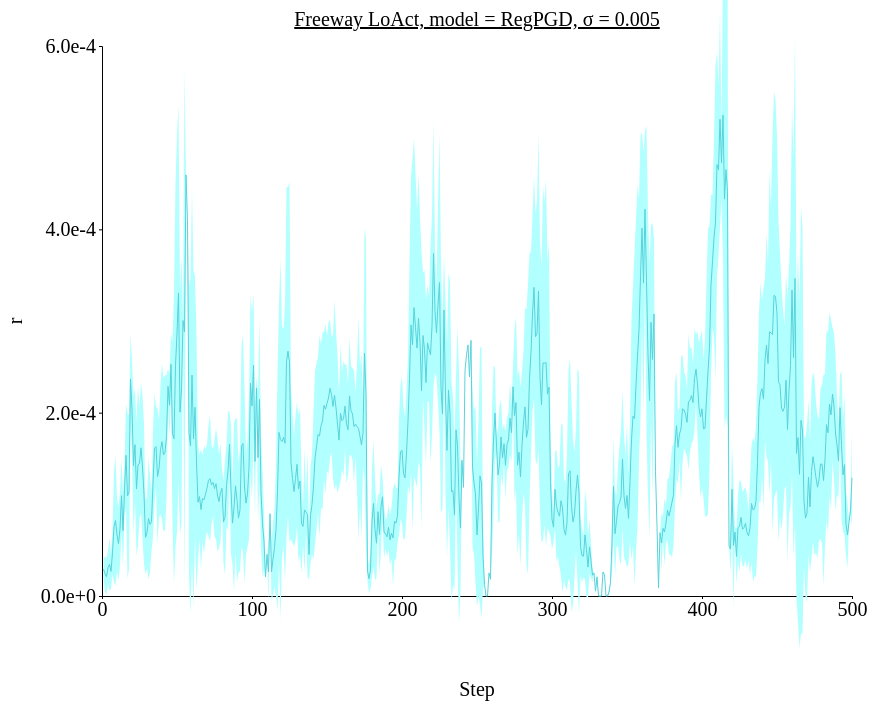
D3 v4 page, settled after 480 driven frames (8 s of simulated time); the page loaded 1 data file(s).



// set the dimensions and margins of the graph
var margin = {top: 100, right: 450, bottom: 200, left: 100},
// var margin = {top: 1, right: 3, bottom: 3, left: 6},
    width = 1300 - margin.left - margin.right,
    height = 850 - margin.top - margin.bottom;

// append the svg object to the body of the page
var svg = d3.select("#my_dataviz")
  .append("svg")
    .attr("width", width + margin.left + margin.right)
    .attr("height", height + margin.top + margin.bottom)
  .append("g")
    .attr("transform",
          "translate(" + margin.left + "," + margin.top + ")");

//Read the data
d3.csv('./data/data_1207_Freeway_stepwise_RegPGD/Freeway_stepwise_sigma-0.005.csv',function(data) {
  // console.log(data)
  // Add X axis --> it is a date format
  var x = d3.scaleLinear()
    .domain([0,500])
    .range([ 0, width ]);
  svg.append("g")
    .style("font", "20px times")
    .attr("transform", "translate(0," + height + ")")
    .call(d3.axisBottom(x)
    .tickValues([0, 100, 200, 300, 400, 500])
    .tickSize(3));

  // text label for the x axis
  svg.append("text")             
      .attr("transform",
            "translate(" + (width/2) + " ," + 
                           (height + margin.top) + ")")
      .style("font-size", "20px")
      .style("text-anchor", "middle")
      .text("Step");

  // Add Y axis
  var y = d3.scaleLinear()
    .domain([0, 0.0006])
    .range([ height, 0 ]);
  svg.append("g")
    .style("font", "20px times")
    .call(d3.axisLeft(y)
    .tickValues([0, 0.0002, 0.0004, 0.0006])
    .tickFormat(d3.format(".1e"))
    .tickSize(3));
  
  // text label for the y axis
  svg.append("text")
      .attr("transform", "rotate(-90)")
      .attr("y", 0 - margin.left)
      .attr("x",0 - (height / 2))
      .attr("dy", "1em")
      .style("font-size", "20px")
      .style("text-anchor", "middle")
      .text("r"); 

  // This allows to find the closest X index of the mouse:
  var bisect = d3.bisector(function(d) { return d.x; }).left;

  // Create the circle that travels along the curve of chart
  var focus = svg
    .append('g')
    .append('circle')
      .style("fill", "none")
      .attr("stroke", "black")
      .attr('r', 4.0)
      .style("opacity", 0)

  // Create the text that travels along the curve of chart
  var focusText = svg
    .append('g')
    .append('text')
      .style("opacity", 0)
      .attr("text-anchor", "left")
      .attr("alignment-baseline", "middle")
  
  svg.append("path")
      .datum(data)
      .attr("fill", d3.color('#57d3db').brighter(2))
      .attr("stroke", "none")
      .attr("d", d3.area()
      .x(function(d) { return x(d.x) })
      .y0(function(d) { return y(d.y_hi) })
      .y1(function(d) { return y(d.y_lo) })
      )

  // Add the line
  svg
    .append("path")
    .datum(data)
    .attr("fill", "none")
    // .attr("stroke", "steelblue")
    .attr("stroke", '#57d3db')
    .attr("stroke-width", 1)
    .attr("d", d3.line()
      .x(function(d) { return x(d.x) })
      .y(function(d) { return y(d.y) })
      )

  // Create a rect on top of the svg area: this rectangle recovers mouse position
  svg
    .append('rect')
    .style("fill", "none")
    .style("pointer-events", "all")
    .attr('width', width)
    .attr('height', height)
    .on('mouseover', mouseover)
    .on('mousemove', mousemove)
    .on('mouseout', mouseout);

  svg.append("text")
    .attr("x", (width / 2))             
    .attr("y", -20)
    .attr("text-anchor", "middle")  
    .style("font-size", "20px") 
    .style("text-decoration", "underline")  
    .text("Freeway LoAct, model = RegPGD, σ = 0.005")

  // What happens when the mouse move -> show the annotations at the right positions.
  function mouseover() {
    focus.style("opacity", 1)
    focusText.style("opacity",1)
    focusText.style("font-size", "20px")
  }

  function mousemove() {
    // recover coordinate we need
    var x0 = x.invert(d3.mouse(this)[0]);
    var i = bisect(data, x0, 1);
    selectedData = data[i]
    focus
      .attr("cx", x(selectedData.x))
      .attr("cy", y(selectedData.y))
    focusText
      .html("(" + selectedData.x + ", " + d3.format(".1e")(selectedData.y) + ")")
      .attr("x", 700)
      .attr("y", 20)
      // .attr("x", x(selectedData.x)+5)
      // .attr("y", y(selectedData.y))
    }
  function mouseout() {
    focus.style("opacity", 0)
    focusText.style("opacity", 0)
  }

});



### data: data/data_1207_Freeway_stepwise_RegPGD/Freeway_stepwise_sigma-0.005.csv
x, y, R_std, y_hi, y_lo
1, 2.9367503399650258e-05, 1.0078295277322676e-05, 3.944579867697293e-05, 1.9289208122327584e-05
2, 2.433282633622487e-05, 1.9081635569237304e-05, 4.341446190546218e-05, 5.2511907669875654e-06
3, 2.1079799367321867e-05, 2.0298189524899878e-05, 4.1377988892221745e-05, 7.816098424219886e-07
4, 3.0926397691170375e-05, 1.869039381638252e-05, 4.9616791507552894e-05, 1.2236003874787856e-05
5, 3.45345288515091e-05, 2.915090634805023e-05, 6.368543519955933e-05, 5.383622503458868e-06
6, 2.687855623662472e-05, 1.8987201145744334e-05, 4.5865757382369056e-05, 7.891355090880385e-06
7, 4.724365659058094e-05, 2.3070676329095583e-05, 7.031433291967652e-05, 2.4172980261485355e-05
8, 7.562360167503357e-05, 6.0417405238761595e-05, 0.000136, 1.5206196436271976e-05
9, 8.222280691067378e-05, 7.094502621802799e-05, 0.0001532, 1.1277780692645791e-05
10, 6.648590788245202e-05, 3.9867041960691875e-05, 0.0001064, 2.6618865921760147e-05
11, 5.7138968259096146e-05, 3.999347426025933e-05, 9.713244251935547e-05, 1.7145493998836818e-05
12, 7.321028038859368e-05, 4.0493595495591816e-05, 0.0001137, 3.271668489300186e-05
13, 0.0001094, 4.012088291525345e-05, 0.0001495, 6.926824338555833e-05
14, 7.141295820474625e-05, 3.996100559925047e-05, 0.0001114, 3.1451952605495775e-05
15, 0.0001158, 2.9664690914261095e-05, 0.0001454, 8.610806800672636e-05
16, 0.0001535, 5.640558902725968e-05, 0.0002099, 9.711584072008339e-05
17, 0.0001092, 9.012989074231676e-05, 0.0001993, 1.9080334700728545e-05
18, 0.0001135, 8.389457362149002e-05, 0.0001974, 2.9590596285920915e-05
19, 0.0002366, 5.06400528385581e-05, 0.0002872, 0.000186
20, 0.0002039, 5.407422463893228e-05, 0.000258, 0.0001498
21, 0.0001423, 7.559559527114046e-05, 0.0002179, 6.674421865099231e-05
22, 0.0001651, 6.17402270995981e-05, 0.0002268, 0.0001033
23, 0.0001167, 7.291865602403466e-05, 0.0001896, 4.381087355047877e-05
24, 0.0001427, 8.67472889764992e-05, 0.0002295, 5.5966738338878954e-05
25, 0.000145, 6.0266911641172825e-05, 0.0002053, 8.471723928509924e-05
26, 0.0001616, 7.085896366779495e-05, 0.0002325, 9.07903603320868e-05
27, 0.0001409, 7.807683893450928e-05, 0.0002189, 6.278759261311259e-05
28, 0.0001111, 7.581511376495384e-05, 0.0001869, 3.523679818888283e-05
29, 6.391637399792672e-05, 4.048683835104073e-05, 0.0001044, 2.3429535646885993e-05
30, 6.902969080126948e-05, 3.8903355357905526e-05, 0.0001079, 3.0126335443363952e-05
31, 8.44314055783408e-05, 6.626910848908305e-05, 0.0001507, 1.8162297089257756e-05
32, 7.810551731381566e-05, 5.2322901167288874e-05, 0.0001304, 2.5782616146526783e-05
33, 8.092398622206278e-05, 3.212480616032563e-05, 0.000113, 4.879918006173715e-05
34, 0.0001226, 5.7664164646477776e-05, 0.0001802, 6.491733218827717e-05
35, 0.0001609, 6.027623349448595e-05, 0.0002212, 0.0001007
36, 0.000163, 4.383183264386367e-05, 0.0002068, 0.0001192
37, 0.0001303, 7.420096272429362e-05, 0.0002045, 5.605154013434514e-05
38, 0.0001388, 5.298668559737022e-05, 0.0001918, 8.583191120279814e-05
39, 0.0001599, 7.092036726878363e-05, 0.0002308, 8.899914301627595e-05
40, 0.0001683, 8.495041701051194e-05, 0.0002533, 8.339535223590734e-05
41, 0.0001539, 8.400838173481563e-05, 0.0002379, 6.992145779676496e-05
42, 0.0001567, 8.42593227505809e-05, 0.0002409, 7.240567458866774e-05
43, 0.0001737, 6.755005462974122e-05, 0.0002412, 0.0001061
44, 0.0002286, 1.862164357811314e-05, 0.0002472, 0.00021
45, 0.0002082, 3.504796344668075e-05, 0.0002433, 0.0001732
46, 0.0002528, 3.4062113905554036e-05, 0.0002869, 0.0002188
47, 0.0001769, 0.0001008, 0.0002777, 7.615877800732206e-05
48, 0.0001715, 0.0001586, 0.0003302, 1.2896583581268792e-05
49, 0.0002513, 0.0001984, 0.0004497, 5.286512278670396e-05
50, 0.0002867, 0.0002164, 0.0005031, 7.03486800193787e-05
51, 0.0003306, 0.0002045, 0.0005351, 0.0001261
52, 0.0002005, 0.0001329, 0.0003334, 6.763834506273269e-05
53, 0.0002247, 0.0001463, 0.0003711, 7.8367218375206e-05
54, 0.0003005, 0.0, 0.0003005, 0.0003005
55, 0.0002879, 0.0002863, 0.0005742, 1.5788897871970653e-06
56, 0.0004594, 0.0, 0.0004594, 0.0004594
57, 0.0004094, 0.0, 0.0004094, 0.0004094
58, 0.0001779, 0.0001587, 0.0003366, 1.919109374284744e-05
59, 0.0001637, 0.0001832, 0.0003468, -1.9489882798422176e-05
60, 0.0002409, 0.0002032, 0.0004441, 3.778605363113235e-05
... 440 more rows